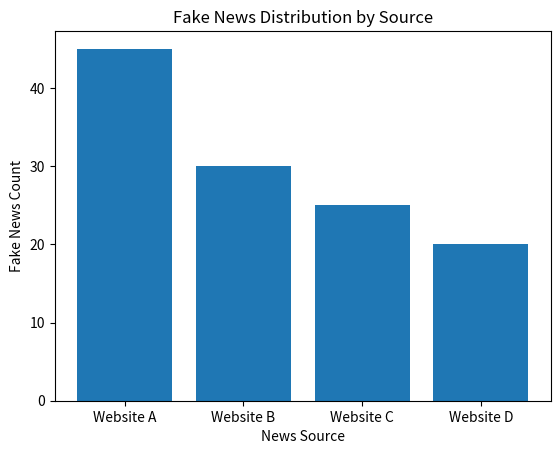

The script that saved this image:
import pandas as pd
import matplotlib.pyplot as plt

data = {
    "Source": ["Website A", "Website B", "Website C", "Website D"],
    "Fake_News_Count": [45, 30, 25, 20]
}

df = pd.DataFrame(data)

plt.bar(df["Source"], df["Fake_News_Count"])
plt.title("Fake News Distribution by Source")
plt.xlabel("News Source")
plt.ylabel("Fake News Count")

plt.show()
